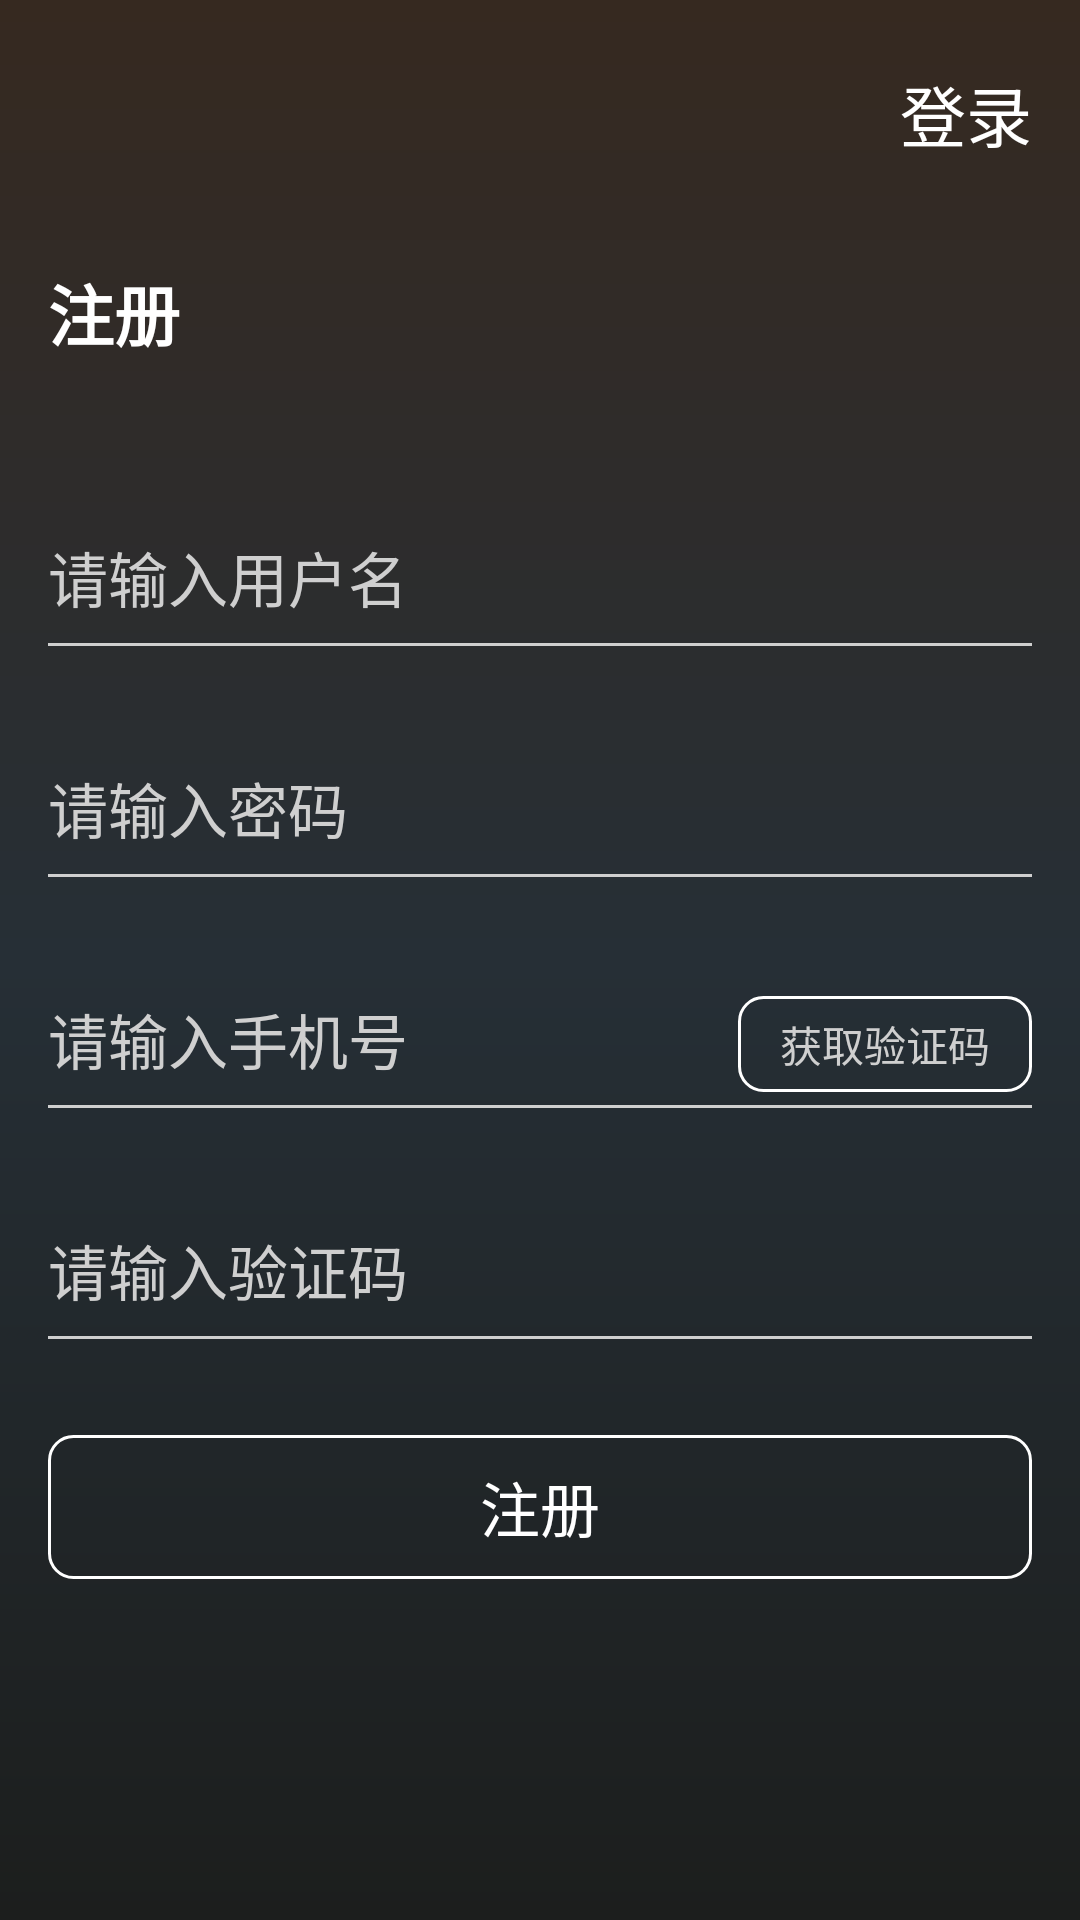

Android layout source for this screen:
<!-- AndroidManifest.xml: application theme AppTheme -->
<!-- res/layout/activity_register_layout.xml -->
<?xml version="1.0" encoding="utf-8"?>
<LinearLayout xmlns:android="http://schemas.android.com/apk/res/android"
    android:layout_width="match_parent"
    android:layout_height="match_parent"
    android:background="@drawable/login_bg_gradient"
    android:orientation="vertical"
    android:padding="16dp">

    <FrameLayout
        android:layout_width="match_parent"
        android:layout_height="wrap_content">

        <ImageView
            android:id="@+id/act_register_close_iv"
            android:layout_width="44dp"
            android:layout_height="44dp"
            android:layout_gravity="center|left"
            android:background="@drawable/ic_arrow_left_white" />

        <TextView
            android:id="@+id/act_register_to_login_tv"
            android:layout_width="wrap_content"
            android:layout_height="wrap_content"
            android:layout_gravity="center|right"
            android:text="登录"
            android:textColor="@color/white"
            android:textSize="22sp" />
    </FrameLayout>

    <TextView
        android:layout_width="wrap_content"
        android:layout_height="wrap_content"
        android:layout_marginBottom="50dp"
        android:layout_marginTop="28dp"
        android:text="注册"
        android:textColor="@color/white"
        android:textSize="22dp"
        android:textStyle="bold" />

    <EditText
        android:id="@+id/act_register_username_et"
        android:layout_width="match_parent"
        android:layout_height="44dp"
        android:background="@null"
        android:hint="请输入用户名"
        android:textColorHint="@color/gray_line_hint"
        android:textSize="20sp"
        android:inputType="text" />

    <View
        android:layout_width="match_parent"
        android:layout_height="1dp"
        android:layout_marginBottom="32dp"
        android:background="@color/gray_line_hint" />
    <EditText
        android:id="@+id/act_register_passwd_et"
        android:layout_width="match_parent"
        android:layout_height="44dp"
        android:background="@null"
        android:hint="请输入密码"
        android:inputType="textPassword"
        android:textColorHint="@color/gray_line_hint"
        android:textSize="20sp" />

    <View
        android:layout_width="match_parent"
        android:layout_height="1dp"
        android:layout_marginBottom="32dp"
        android:background="@color/gray_line_hint" />
    <LinearLayout
        android:layout_width="match_parent"
        android:layout_height="wrap_content"
        android:orientation="horizontal">

        <EditText
            android:id="@+id/act_register_phone_et"
            android:layout_width="0dp"
            android:layout_height="44dp"
            android:layout_weight="1"
            android:background="@null"
            android:hint="请输入手机号"
            android:inputType="phone"
            android:textColorHint="@color/gray_line_hint"
            android:textSize="20sp" />

        <Button
            android:id="@+id/act_register_verify_btn"
            android:layout_width="98dp"
            android:layout_height="32dp"
            android:background="@drawable/button_corner"
            android:text="获取验证码"
            android:textColor="@color/gray_line_hint" />
    </LinearLayout>

    <View
        android:layout_width="match_parent"
        android:layout_height="1dp"
        android:background="@color/gray_line_hint"
        android:layout_marginBottom="32dp"/>
    <EditText
        android:id="@+id/act_register_verify_et"
        android:layout_width="match_parent"
        android:layout_height="44dp"
        android:background="@null"
        android:hint="请输入验证码"
        android:inputType="number"
        android:textColorHint="@color/gray_line_hint"
        android:textSize="20sp" />

    <View
        android:layout_width="match_parent"
        android:layout_height="1dp"
        android:layout_marginBottom="32dp"
        android:background="@color/gray_line_hint" />
    <Button
        android:id="@+id/act_register_register_btn"
        android:layout_width="match_parent"
        android:layout_height="wrap_content"
        android:layout_gravity="center"
        android:background="@drawable/button_corner"
        android:text="注册"
        android:textColor="@color/white"
        android:textSize="20sp" />
</LinearLayout>
<!-- resources referenced by this layout -->
<resources>
  <color name="gray_line_hint">#cfcfcf</color>
  <color name="white">#ffff</color>
  <!-- drawable button_corner (drawable) -->
  <?xml version="1.0" encoding="utf-8"?>
  <shape xmlns:android="http://schemas.android.com/apk/res/android">
  <stroke android:color="@color/white" android:width="1dp"/>
      <corners android:radius="8dp"/>
  </shape>
  <!-- drawable login_bg_gradient (drawable) -->
  <?xml version="1.0" encoding="utf-8"?>
  <shape xmlns:android="http://schemas.android.com/apk/res/android">
  <gradient android:angle="90" android:startColor="#1c1e1d" android:centerColor="#262f36" android:endColor="#362920"/>
  </shape>
  <style name="AppTheme" parent="Theme.AppCompat.Light.NoActionBar">
          
          <item name="colorPrimary">@color/colorPrimary</item>
          <item name="colorPrimaryDark">@color/colorPrimaryDark</item>
          <item name="colorAccent">@color/colorAccent</item>
      </style>
  <color name="colorPrimary">#313335</color>
  <color name="colorPrimaryDark">#313335</color>
  <color name="colorAccent">#FF4081</color>
</resources>
